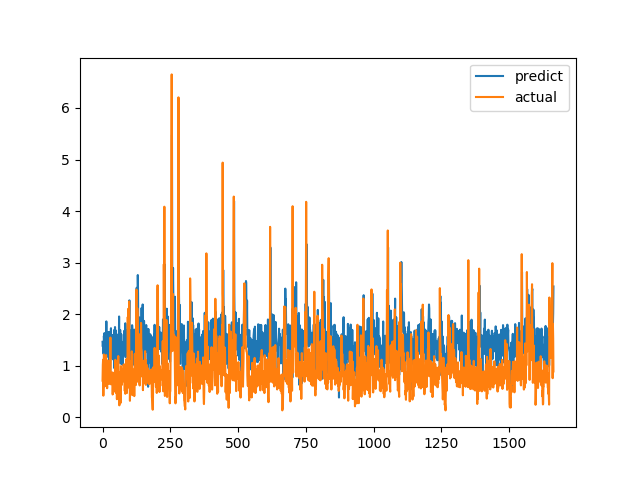

The table this chart was drawn from, first rows:
predict, actual
1.463, 0.7094
1.37, 1.015
1.441, 1.116
1.256, 0.4183
1.227, 1.002
1.578, 1.219
1.466, 1.143
1.633, 0.6528
1.409, 0.6747
1.309, 0.601
1.597, 0.6695
0.76, 0.6538
1.409, 0.7814
1.325, 1.206
1.86, 0.8469
1.324, 0.8286
1.27, 0.6482
1.5, 0.5624
1.559, 0.7183
1.406, 1.1
1.176, 0.9542
1.654, 0.729
1.361, 0.6694
1.16, 0.8631
1.541, 0.6465
1.071, 0.8223
1.655, 0.9236
1.285, 0.8301
0.6532, 1.067
1.617, 1.546
1.503, 0.6827
1.727, 0.6386
1.153, 0.6464
1.321, 0.6881
1.594, 0.7274
1.554, 0.65
1.286, 0.8694
1.397, 0.4409
1.124, 0.4519
1.595, 0.7575
1.151, 0.4952
1.335, 0.6851
1.313, 0.7244
1.693, 0.8654
0.9503, 0.74
1.458, 0.8071
1.75, 0.8204
1.301, 1.114
1.508, 1.109
1.683, 0.4751
0.9696, 1.039
1.55, 0.9458
1.118, 0.7878
1.378, 0.3505
1.133, 0.9368
1.602, 0.9868
1.451, 0.647
1.522, 1.03
1.16, 1.187
1.469, 0.9329
... 1,604 more rows
